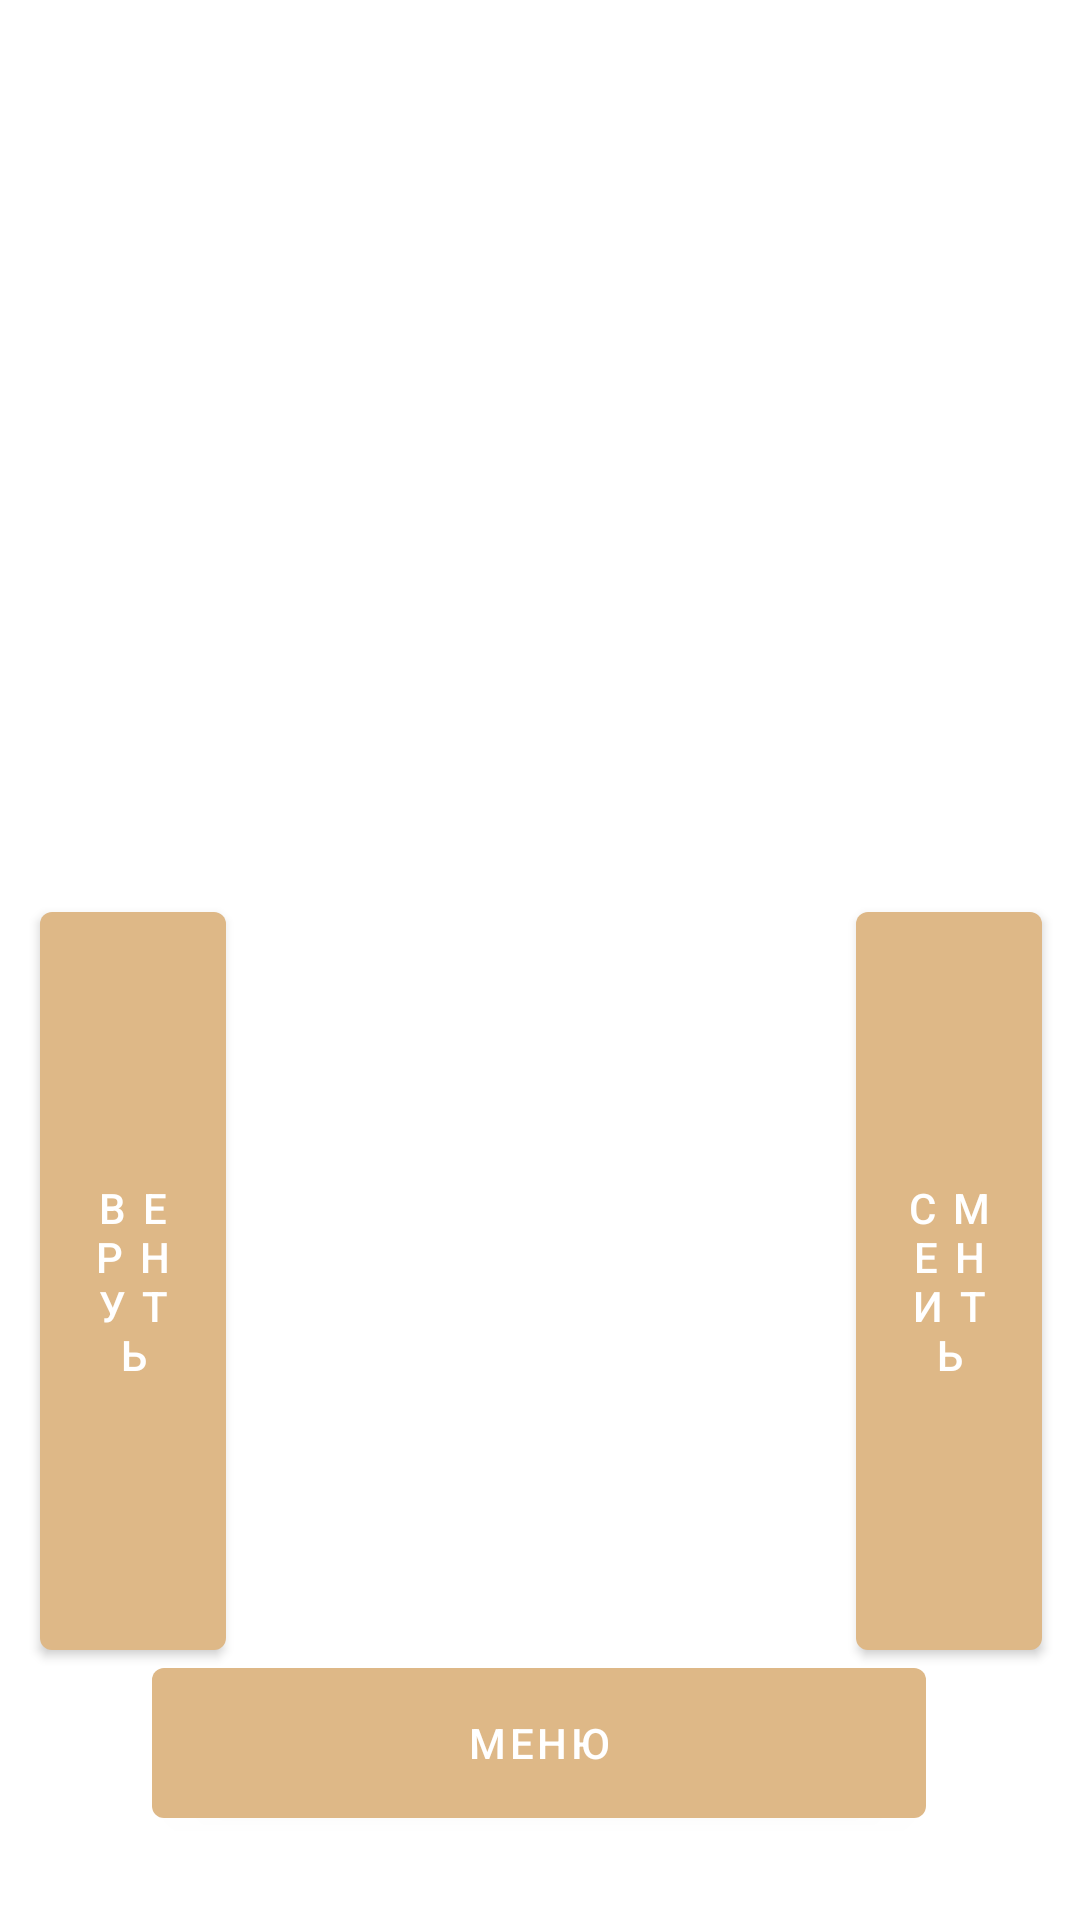

Here is an Android app screen rendered from its layout file. Give the layout XML and the strings, colors and styles it references.
<!-- AndroidManifest.xml: application theme Theme.ALPHABET -->
<!-- res/layout/activity_glasnoe.xml -->
<?xml version="1.0" encoding="utf-8"?>
<androidx.constraintlayout.widget.ConstraintLayout xmlns:android="http://schemas.android.com/apk/res/android"
    xmlns:app="http://schemas.android.com/apk/res-auto"
    xmlns:tools="http://schemas.android.com/tools"
    android:layout_width="match_parent"
    android:layout_height="match_parent"
    android:orientation="horizontal"
    android:background="@drawable/zastafka"
    tools:context=".Glasnoe">

    <Button
        android:id="@+id/button9"
        android:layout_width="62dp"
        android:layout_height="258dp"
        android:layout_marginBottom="84dp"
        android:onClick="backSchetchik"
        android:text="@string/glasback"
        android:contentDescription=""
        app:layout_constraintBottom_toBottomOf="parent"
        app:layout_constraintEnd_toEndOf="parent"
        app:layout_constraintHorizontal_bias="0.045"
        app:layout_constraintStart_toStartOf="parent"

        />

    <Button
        android:id="@+id/button6"
        android:layout_width="258dp"
        android:layout_height="62dp"
        android:layout_marginBottom="28dp"
        android:onClick="backglasnoe"
        android:text="@string/glasmenu"
        android:contentDescription=""
        app:layout_constraintBottom_toBottomOf="parent"
        app:layout_constraintEnd_toEndOf="parent"
        app:layout_constraintHorizontal_bias="0.496"
        app:layout_constraintStart_toStartOf="parent"

        />

    <Button
        android:id="@+id/button8"
        android:layout_width="62dp"
        android:layout_height="258dp"
        android:layout_marginBottom="84dp"
        android:onClick="sschetchik"
        android:text="@string/glasforward"
        android:contentDescription=""
        app:layout_constraintBottom_toBottomOf="parent"
        app:layout_constraintEnd_toEndOf="parent"
        app:layout_constraintHorizontal_bias="0.957"
        app:layout_constraintStart_toStartOf="parent"

        />

    <ImageButton
        android:id="@+id/imageButton"
        android:layout_width="300dp"
        android:layout_height="380dp"
        android:layout_marginStart="80dp"
        android:layout_marginTop="6dp"
        android:layout_marginEnd="80dp"
        android:layout_marginBottom="256dp"
        android:contentDescription="@string/glasimage"
        android:padding="0dp"
        android:scaleType="centerCrop"
        android:background="@android:color/transparent"
        app:layout_constraintBottom_toTopOf="@+id/button6"
        app:layout_constraintEnd_toEndOf="parent"
        app:layout_constraintStart_toStartOf="parent"
        app:layout_constraintTop_toTopOf="parent"
        app:srcCompat="@drawable/abc" />

</androidx.constraintlayout.widget.ConstraintLayout>
<!-- resources referenced by this layout -->
<resources>
  <string name="glasback">
  
  В
  Е
  Р
  Н
  У
  Т
  Ь
  
      </string>
  <string name="glasforward">
  
  С
  М
  Е
  Н
  И
  Т
  Ь
  
      </string>
  <string name="glasimage"> </string>
  <string name="glasmenu">МЕНЮ</string>
  <style name="Theme.ALPHABET" parent="Theme.MaterialComponents.DayNight.DarkActionBar">
          
          <item name="colorPrimary">@color/purple_500</item>
          <item name="colorPrimaryVariant">@color/purple_700</item>
          <item name="colorOnPrimary">@color/white</item>
          
          <item name="colorSecondary">@color/teal_200</item>
          <item name="colorSecondaryVariant">@color/teal_700</item>
          <item name="colorOnSecondary">#00FFFFFF</item>
          
          <item name="android:statusBarColor">?attr/colorPrimaryVariant</item>
          
      </style>
  <color name="purple_500">#DEB887</color>
  <color name="purple_700">#DEB887</color>
  <color name="white">#FFFFFFFF</color>
  <color name="teal_200">#DEB887</color>
  <color name="teal_700">#DEB887</color>
</resources>
